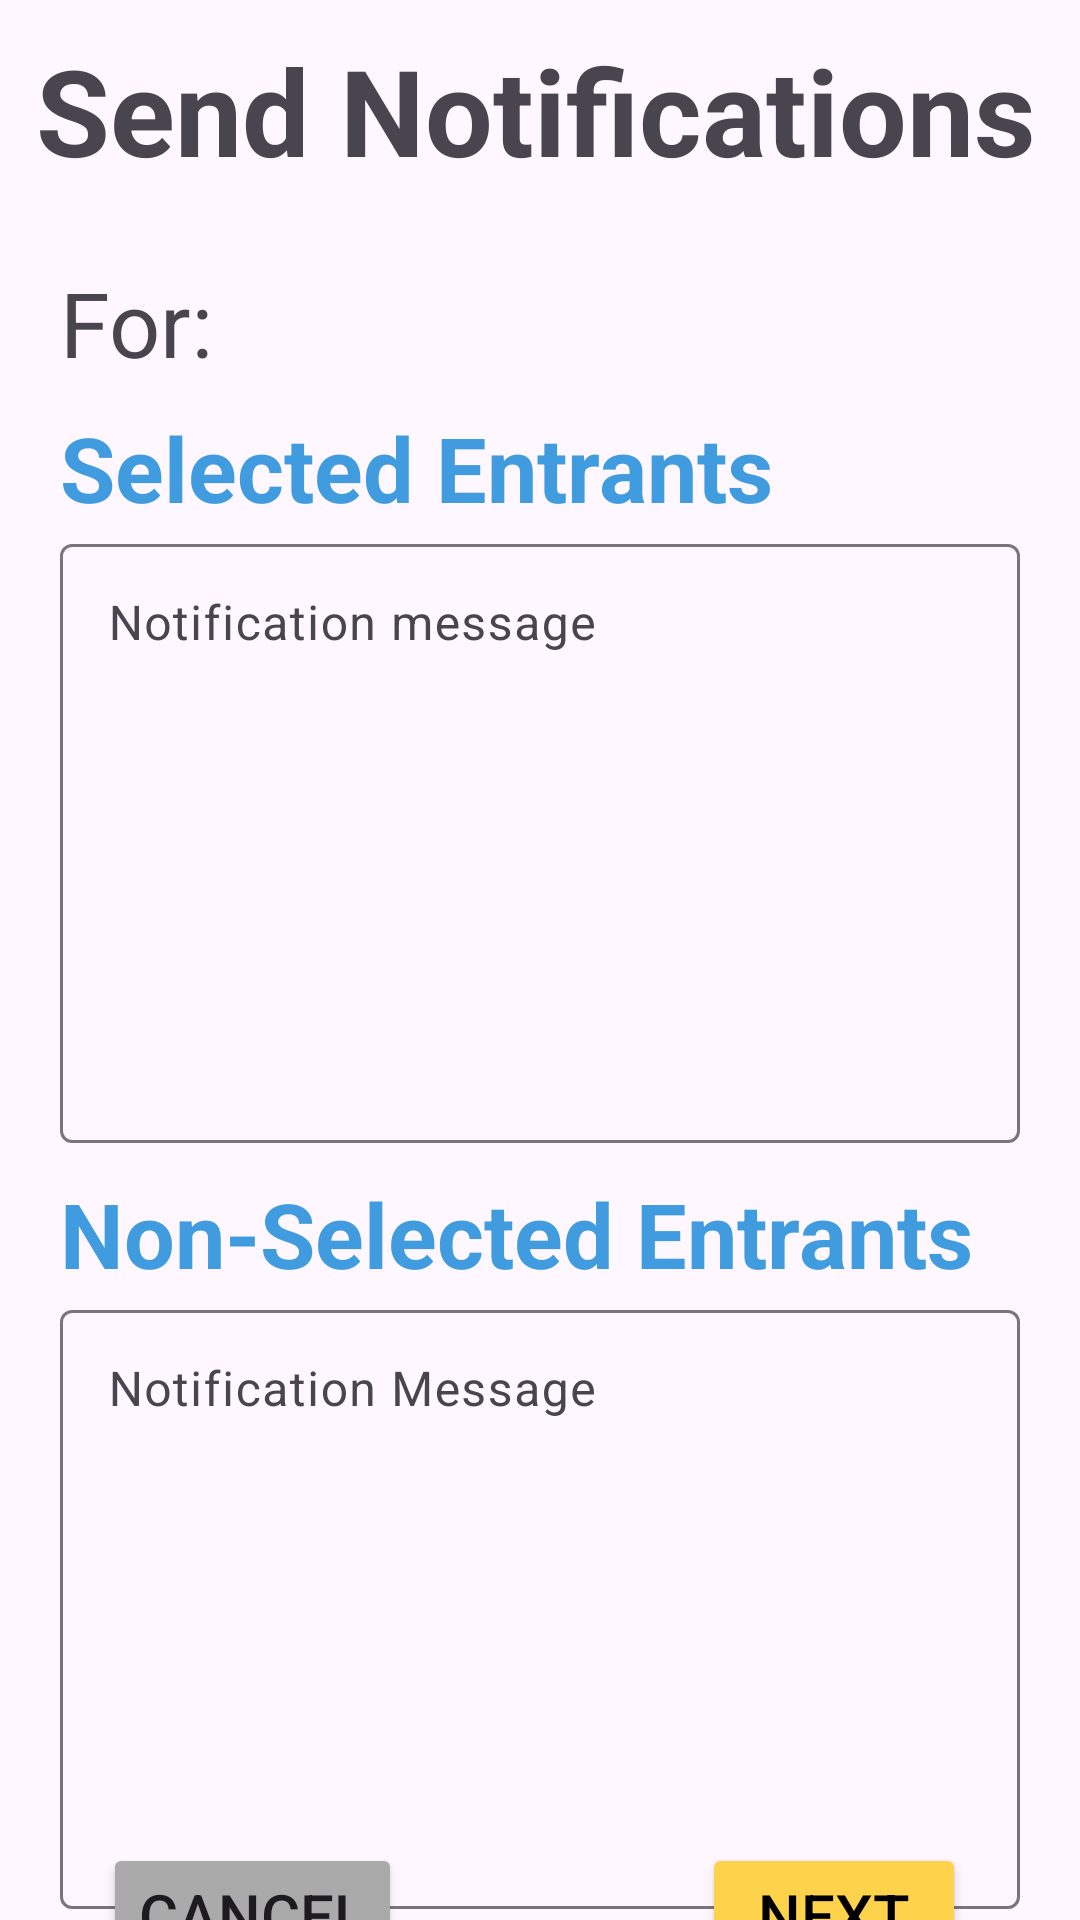

Produce the Android XML layout that renders to this screen, including the resource entries it uses.
<!-- AndroidManifest.xml: application theme Theme.WalrusEvents -->
<!-- res/layout/fragment_send_notifs_p1.xml -->
<?xml version="1.0" encoding="utf-8"?>
<androidx.constraintlayout.widget.ConstraintLayout xmlns:android="http://schemas.android.com/apk/res/android"
    xmlns:app="http://schemas.android.com/apk/res-auto"
    xmlns:tools="http://schemas.android.com/tools"
    android:layout_width="match_parent"
    android:layout_height="wrap_content">

    <TextView
        android:id="@+id/textView11"
        android:layout_width="wrap_content"
        android:layout_height="wrap_content"
        android:layout_marginStart="12dp"
        android:layout_marginTop="10dp"
        android:layout_marginEnd="100dp"
        android:text="Send Notifications"
        android:textSize="40sp"
        android:textStyle="bold"
        app:layout_constraintBottom_toTopOf="@+id/textView13"
        app:layout_constraintEnd_toEndOf="parent"
        app:layout_constraintHorizontal_bias="0.0"
        app:layout_constraintStart_toStartOf="parent"
        app:layout_constraintTop_toTopOf="parent" />

    <TextView
        android:id="@+id/textView14"
        android:layout_width="0dp"
        android:layout_height="wrap_content"
        android:layout_marginStart="20dp"
        android:layout_marginTop="8dp"
        android:layout_marginEnd="20dp"
        android:text="Selected Entrants"
        android:textColor="@color/darkBlue"
        android:textSize="30sp"
        android:textStyle="bold"
        app:layout_constraintEnd_toEndOf="parent"
        app:layout_constraintHorizontal_bias="0.5"
        app:layout_constraintStart_toStartOf="parent"
        app:layout_constraintTop_toBottomOf="@+id/textView13" />

    <com.google.android.material.textfield.TextInputLayout
        android:id="@+id/textInputLayout1"
        android:layout_width="0dp"
        android:layout_height="205dp"
        android:layout_marginStart="20dp"
        android:layout_marginEnd="20dp"
        app:layout_constraintEnd_toEndOf="parent"
        app:layout_constraintHorizontal_bias="0.5"
        app:layout_constraintStart_toStartOf="parent"
        app:layout_constraintTop_toBottomOf="@+id/textView14">

        <com.google.android.material.textfield.TextInputEditText
            android:id="@+id/selected_notif_edit_text"
            android:layout_width="match_parent"
            android:layout_height="match_parent"
            android:gravity="top"
            android:hint="Notification message"
            tools:layout_editor_absoluteX="20dp"
            tools:layout_editor_absoluteY="305dp" />
    </com.google.android.material.textfield.TextInputLayout>

    <TextView
        android:id="@+id/textView16"
        android:layout_width="0dp"
        android:layout_height="wrap_content"
        android:layout_marginStart="20dp"
        android:layout_marginTop="10dp"
        android:layout_marginEnd="20dp"
        android:text="Non-Selected Entrants"
        android:textColor="@color/darkBlue"
        android:textSize="30sp"
        android:textStyle="bold"
        app:layout_constraintEnd_toEndOf="parent"
        app:layout_constraintHorizontal_bias="0.474"
        app:layout_constraintStart_toStartOf="parent"
        app:layout_constraintTop_toBottomOf="@+id/textInputLayout1" />

    <com.google.android.material.textfield.TextInputLayout
        android:id="@+id/textInputLayout2"
        android:layout_width="0dp"
        android:layout_height="205dp"
        android:layout_marginStart="20dp"
        android:layout_marginEnd="20dp"
        app:layout_constraintEnd_toEndOf="parent"
        app:layout_constraintHorizontal_bias="0.5"
        app:layout_constraintStart_toStartOf="parent"
        app:layout_constraintTop_toBottomOf="@+id/textView16">

        <com.google.android.material.textfield.TextInputEditText
            android:id="@+id/non_select_notif_edit_text"
            android:layout_width="match_parent"
            android:layout_height="match_parent"
            android:gravity="top"
            android:hint="Notification Message"
            tools:layout_editor_absoluteX="20dp"
            tools:layout_editor_absoluteY="621dp" />
    </com.google.android.material.textfield.TextInputLayout>

    <Button
        android:id="@+id/cancel_notif_button1"
        android:layout_width="wrap_content"
        android:layout_height="wrap_content"
        android:layout_marginStart="128dp"
        android:layout_marginEnd="100dp"
        android:backgroundTint="@android:color/darker_gray"
        android:text="Cancel"
        android:textSize="20sp"
        app:layout_constraintBottom_toBottomOf="parent"
        app:layout_constraintEnd_toStartOf="@+id/next_notif_button"
        app:layout_constraintHorizontal_bias="0.5"
        app:layout_constraintStart_toStartOf="parent"
        app:layout_constraintTop_toBottomOf="@+id/textInputLayout2" />

    <Button
        android:id="@+id/next_notif_button"
        android:layout_width="wrap_content"
        android:layout_height="wrap_content"
        android:layout_marginEnd="132dp"
        android:layout_marginBottom="36dp"
        android:backgroundTint="@color/yellow"
        android:text="Next"
        android:textColor="@color/black"
        android:textSize="20sp"
        app:layout_constraintBottom_toBottomOf="@+id/cancel_notif_button1"
        app:layout_constraintEnd_toEndOf="parent"
        app:layout_constraintHorizontal_bias="0.5"
        app:layout_constraintStart_toEndOf="@+id/cancel_notif_button1"
        app:layout_constraintTop_toTopOf="@+id/cancel_notif_button1"
        app:layout_constraintVertical_bias="0.0" />

    <TextView
        android:id="@+id/textView13"
        android:layout_width="0dp"
        android:layout_height="wrap_content"
        android:layout_marginStart="20dp"
        android:layout_marginTop="24dp"
        android:layout_marginEnd="20dp"
        android:text="For:"
        android:textAlignment="textStart"
        android:textSize="30sp"
        app:layout_constraintBottom_toTopOf="@+id/textView14"
        app:layout_constraintEnd_toEndOf="parent"
        app:layout_constraintStart_toStartOf="parent"
        app:layout_constraintTop_toBottomOf="@+id/textView11" />

</androidx.constraintlayout.widget.ConstraintLayout>
<!-- resources referenced by this layout -->
<resources>
  <color name="black">#FF000000</color>
  <color name="darkBlue">#419CDF</color>
  <color name="yellow">#FFD24B</color>
  <style name="Theme.WalrusEvents" parent="Base.Theme.WalrusEvents" />
  <style name="Base.Theme.WalrusEvents" parent="Theme.Material3.DayNight.NoActionBar">
          
          
      </style>
</resources>
